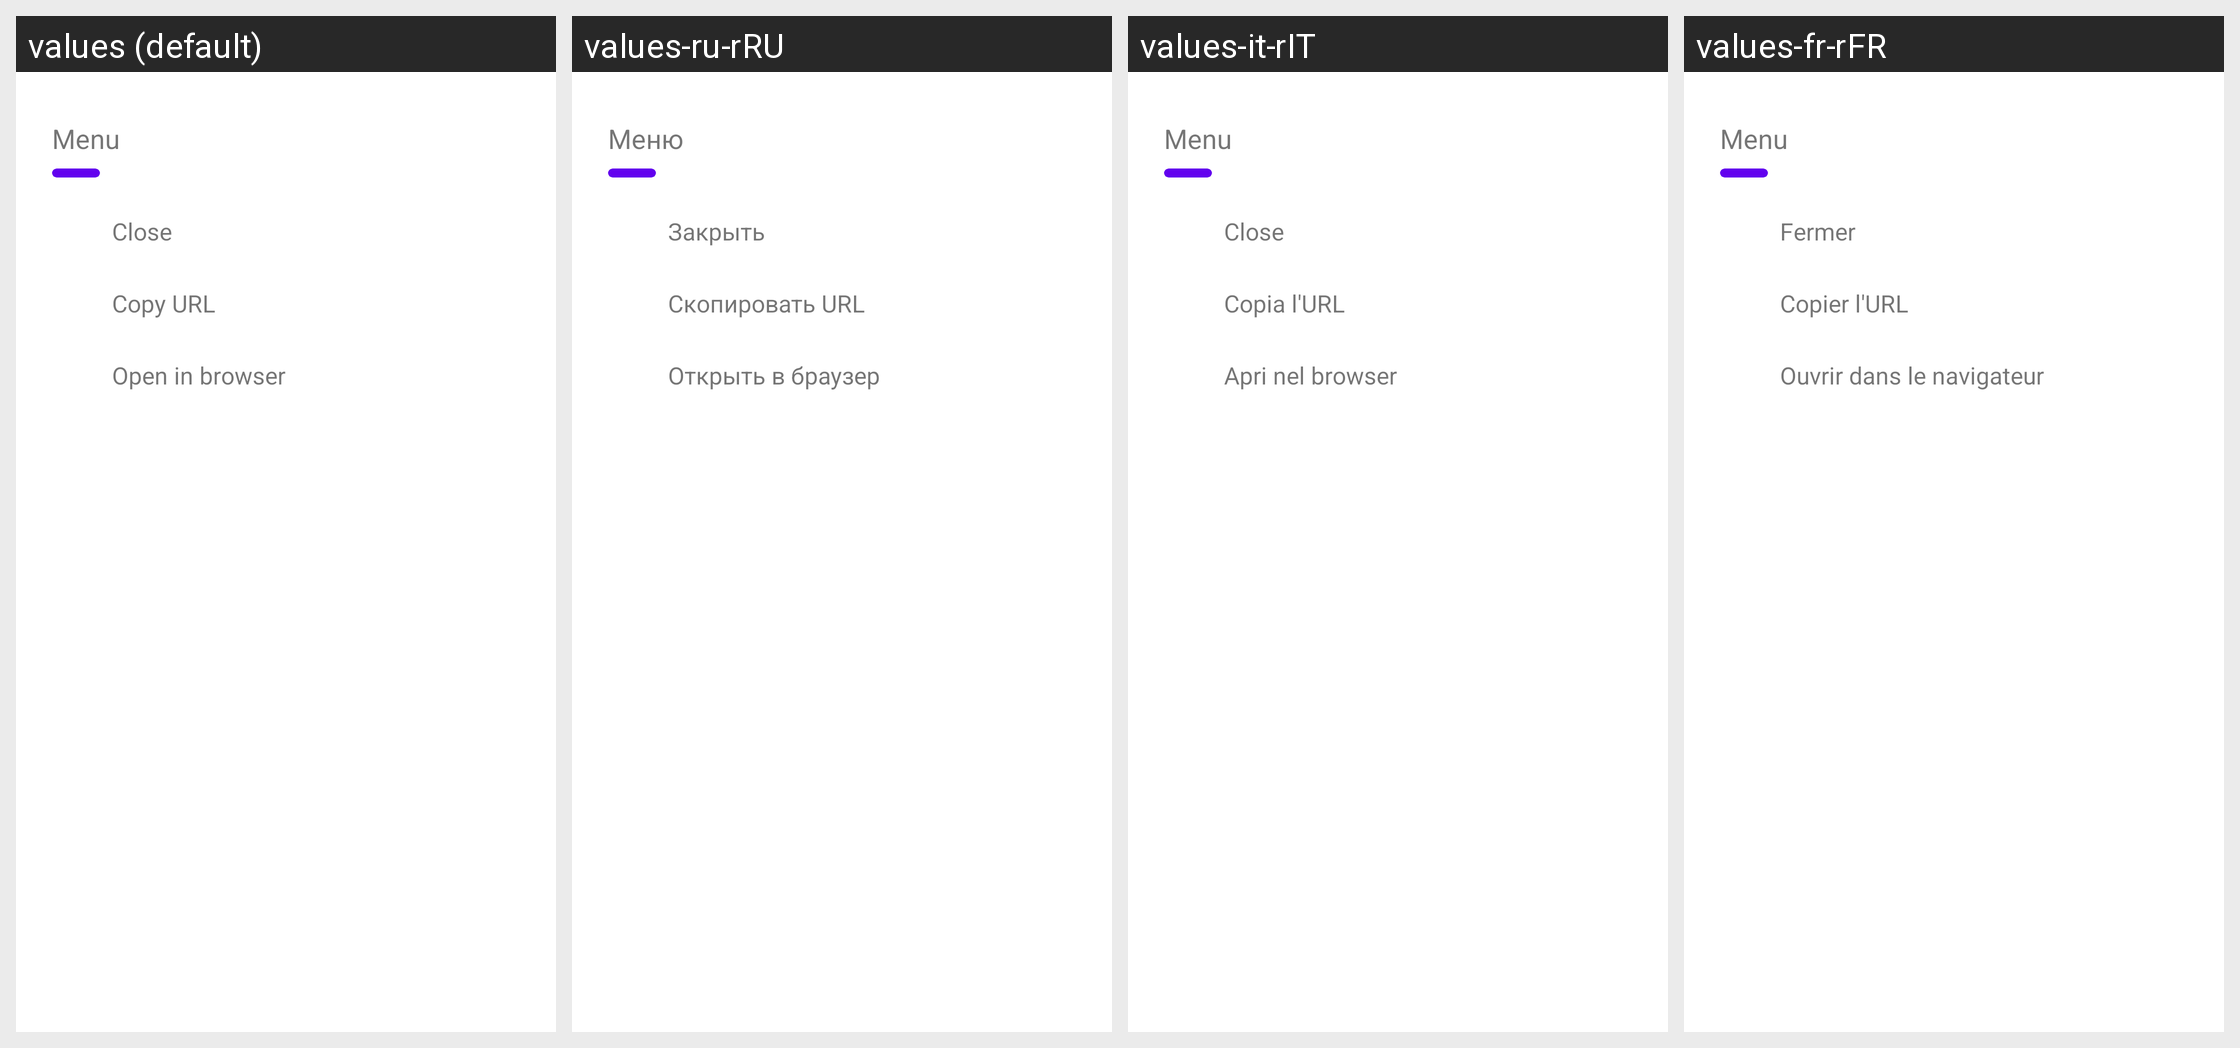

Locale-by-locale string values for the Android screen shown in this grid:
Android screen res/layout/bottom_sheet_issue_actions.xml rendered under 4 locales, left to right: values (default), values-ru-rRU, values-it-rIT, values-fr-rFR. Device: Nexus 5 (rendered at 1080×1920; each locale shown at half size, 540×960, under a caption strip naming it); theme Theme.MaterialComponents.DayNight.NoActionBar.
Other locales in the repository, not shown: values-de-rDE, values-es-rES, values-zh-rCN, values-zh-rTW.
Strings drawn on this screen, with the default value and each locale's value (text and hints the layout hard-codes, and strings that could not be matched under every locale, appear in the picture but are not listed):

menu
  values: Menu
  values-ru-rRU: Меню
  values-it-rIT: Menu
  values-fr-rFR: Menu

close
  values: Close
  values-ru-rRU: Закрыть
  values-it-rIT: Close
  values-fr-rFR: Fermer

copy_url
  values: Copy URL
  values-ru-rRU: Скопировать URL
  values-it-rIT: Copia l'URL
  values-fr-rFR: Copier l'URL

open_in_browser
  values: Open in browser
  values-ru-rRU: Открыть в браузер
  values-it-rIT: Apri nel browser
  values-fr-rFR: Ouvrir dans le navigateur
